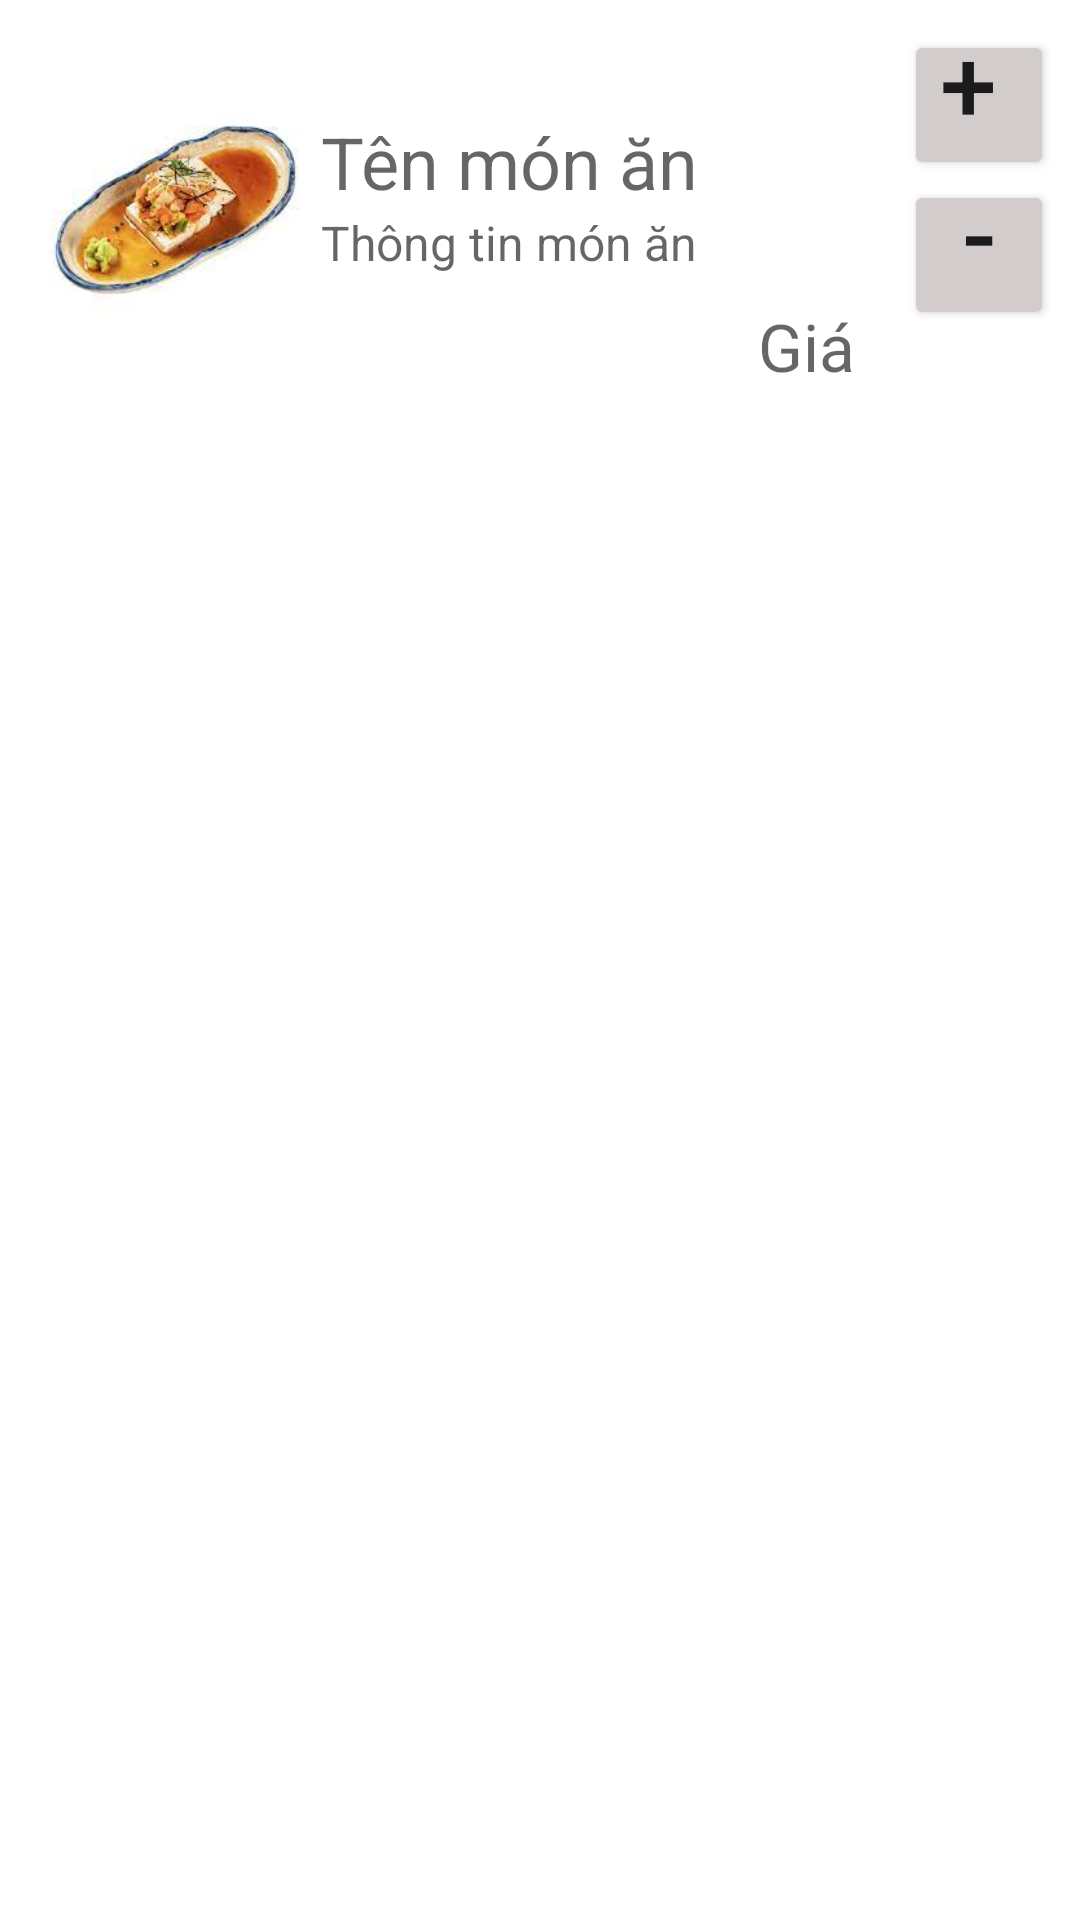

Write the Android layout XML for this screen, with the resource values it uses.
<!-- AndroidManifest.xml: application theme Theme.BT_Tuan5_ListView -->
<!-- res/layout/layoutitem.xml -->
<?xml version="1.0" encoding="utf-8"?>
<LinearLayout xmlns:android="http://schemas.android.com/apk/res/android"
    xmlns:app="http://schemas.android.com/apk/res-auto"
    android:layout_width="match_parent"
    android:layout_height="140dp"
    android:orientation="vertical"
    android:padding="10dp">

    <LinearLayout
        android:layout_width="match_parent"
        android:layout_height="120dp"
        android:orientation="horizontal"
        android:weightSum="7">

        <ImageView
            android:id="@+id/imageView"
            android:layout_width="0dp"
            android:layout_height="wrap_content"
            android:layout_weight="2"
            app:srcCompat="@drawable/food1" />

        <LinearLayout
            android:layout_width="0dp"
            android:layout_height="match_parent"
            android:layout_weight="3"
            android:gravity="center"
            android:orientation="vertical"
            android:weightSum="2">

            <TextView
                android:id="@+id/tv_ten"
                android:layout_width="match_parent"
                android:layout_height="0dp"
                android:layout_weight="1"
                android:gravity="bottom"
                android:hint="Tên món ăn"
                android:textSize="24dp" />

            <TextView
                android:id="@+id/tv_thongTin"
                android:layout_width="match_parent"
                android:layout_height="0dp"
                android:layout_weight="1"
                android:hint="Thông tin món ăn"
                android:textSize="16sp" />
        </LinearLayout>

        <TextView
            android:id="@+id/tv_gia"
            android:layout_width="0dp"
            android:layout_height="match_parent"
            android:layout_weight="1"
            android:gravity="bottom"
            android:hint="Giá"
            android:textSize="22sp" />

        <LinearLayout
            android:layout_width="0dp"
            android:layout_height="100dp"
            android:layout_weight="1"
            android:orientation="vertical"
            android:weightSum="2">

            <Button
                android:id="@+id/button"
                android:layout_width="50dp"
                android:layout_height="0dp"
                android:layout_weight="1"
                android:backgroundTint="#D3CCCC"
                android:gravity="bottom"
                android:text="+"
                android:textSize="34sp" />

            <Button
                android:id="@+id/button2"
                android:layout_width="50dp"
                android:layout_height="0dp"
                android:layout_weight="1"
                android:backgroundTint="#D3CCCC"
                android:gravity="bottom|center"
                android:text="-"
                android:textSize="34sp" />

        </LinearLayout>

    </LinearLayout>

</LinearLayout>
<!-- resources referenced by this layout -->
<resources>
  <!-- drawable food1: jpg bitmap (drawable, 5511 bytes) -->
  <style name="Theme.BT_Tuan5_ListView" parent="Theme.MaterialComponents.DayNight.NoActionBar">
          
          <item name="colorPrimary">@color/purple_500</item>
          <item name="colorPrimaryVariant">@color/purple_700</item>
          <item name="colorOnPrimary">@color/white</item>
          
          <item name="colorSecondary">@color/teal_200</item>
          <item name="colorSecondaryVariant">@color/teal_700</item>
          <item name="colorOnSecondary">@color/black</item>
          
          <item name="android:statusBarColor" tools:targetApi="l">?attr/colorPrimaryVariant</item>
          
      </style>
  <!-- not gathered from this repository: default colours our renderer supplied (Android Studio template values) -->
  <color name="purple_500">#FF6200EE</color>
  <color name="purple_700">#FF3700B3</color>
  <color name="teal_200">#FF03DAC5</color>
  <color name="teal_700">#FF018786</color>
  <color name="black">#FF000000</color>
  <color name="white">#FFFFFFFF</color>
</resources>
